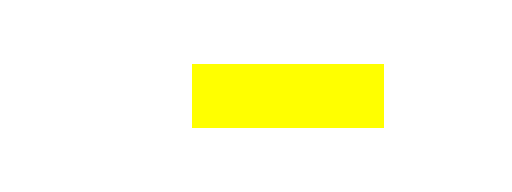
t = 0.00 s
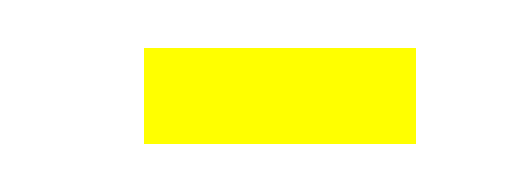
t = 2.25 s
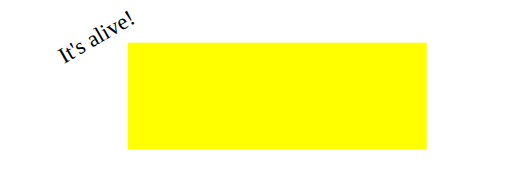
t = 3.00 s
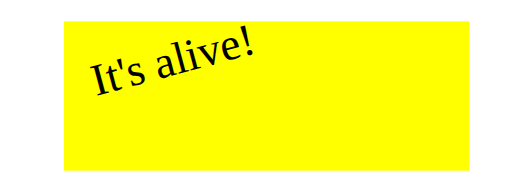
t = 6.00 s
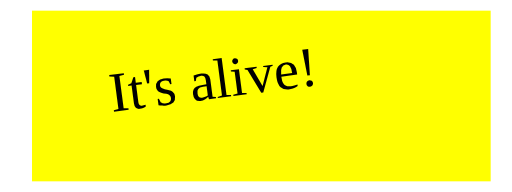
t = 7.50 s
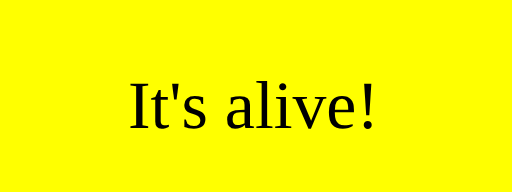
t = 9.00 s

The animated SVG that drew these frames (rendered in a browser with its animation timeline set to each time). Animation: 9 SMIL elements (animate=4,animateColor=1,animateMotion=1,animateTransform=2,set=1); one cycle of 9.00 s.

<?xml version="1.0" standalone="no"?>
<!DOCTYPE svg PUBLIC "-//W3C//DTD SVG 20000802//EN" 
  "http://www.w3.org/TR/2000/CR-SVG-20000802/DTD/svg-20000802.dtd">
<svg width="8cm" height="3cm"  viewBox="0 0 800 300">
  <desc>Example anim01 - demonstrate animation elements</desc>

  <!-- The following illustrates the use of the 'animate' element
        to animate a rectangles x, y, and width attributes so that
        the rectangle grows to ultimately fill the viewport. -->
  <rect id="RectElement" x="300" y="100" width="300" height="100"
        style="fill:rgb(255,255,0)" >
    <animate attributeName="x" attributeType="XML"
             begin="0s" dur="9s" fill="freeze" from="300" to="0" />
    <animate attributeName="y" attributeType="XML"
             begin="0s" dur="9s" fill="freeze" from="100" to="0" />
    <animate attributeName="width" attributeType="XML"
             begin="0s" dur="9s" fill="freeze" from="300" to="800" />
    <animate attributeName="height" attributeType="XML"
             begin="0s" dur="9s" fill="freeze" from="100" to="300" />
  </rect>

  <!-- Set up a new user coordinate system so that
        the text string's origin is at (0,0), allowing
        rotation and scale relative to the new origin -->
  <g transform="translate(100,100)" >
    <!-- The following illustrates the use of the 'set', 'animateMotion',
         'animateColor' and 'animateTransform' elements. The 'text' element 
         below starts off hidden (i.e., invisible). At 3 seconds, it:
           * becomes visible
           * continuously moves diagonally across the viewport
           * changes color from blue to dark red
           * rotates from -30 to zero degrees
           * scales by a factor of three. -->
    <text id="TextElement" x="0" y="0"
          style="font-family:Verdana; font-size:35.27; visibility:hidden" > 
      It's alive!
      <set attributeName="visibility" attributeType="CSS" to="visible"
           begin="3s" dur="6s" fill="freeze" />
      <animateMotion path="M 0 0 L 100 100" 
           begin="3s" dur="6s" fill="freeze" />
      <animateColor attributeName="fill" attributeType="CSS"
           from="rgb(0,0,255)" to="rgb(128,0,0)"
           begin="3s" dur="6s" fill="freeze" />
      <animateTransform attributeName="transform" attributeType="XML"
           type="rotate" from="-30" to="0"
           begin="3s" dur="6s" fill="freeze" />
      <animateTransform attributeName="transform" attributeType="XML"
           type="scale" from="1" to="3" additive="sum"
           begin="3s" dur="6s" fill="freeze" />
    </text>
  </g>
</svg>

